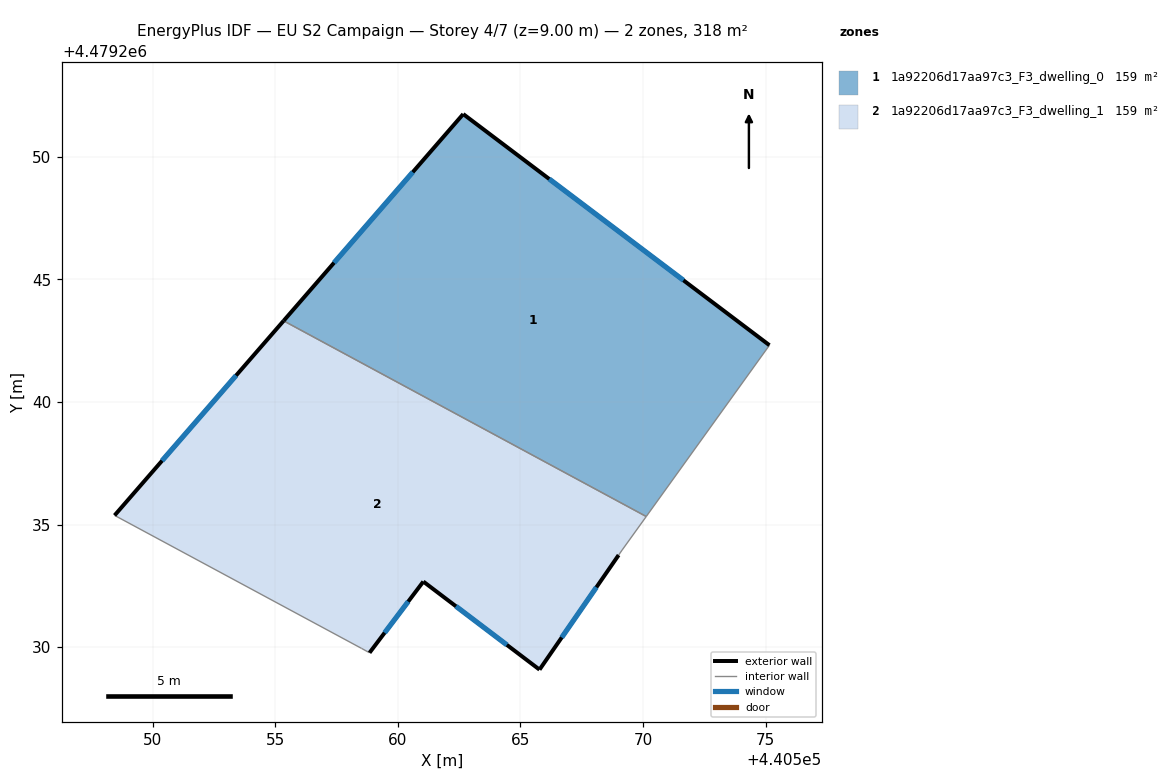
=== STOREY PLAN SPEC (per zone: floor XY polygon, exterior-wall plan segments, windows/doors) ===
zone 1: 1a92206d17aa97c3_F3_dwelling_0  (158.8 m²)
  floor: (440575.15, 4479242.31) (440570.13, 4479235.33) (440555.34, 4479243.30) (440562.67, 4479251.73)
  exterior wall: (440562.67, 4479251.73) – (440555.34, 4479243.30)  [11.2 m]
    window: (440560.61, 4479249.36) – (440557.40, 4479245.67)  [6.4 m²]
  exterior wall: (440575.15, 4479242.31) – (440562.67, 4479251.73)  [15.6 m]
    window: (440571.64, 4479244.96) – (440566.17, 4479249.09)  [9.0 m²]
  interior walls: 2
zone 2: 1a92206d17aa97c3_F3_dwelling_1  (158.8 m²)
  floor: (440570.13, 4479235.33) (440569.15, 4479233.96) (440569.00, 4479233.75) (440565.78, 4479229.08) (440561.04, 4479232.67) (440558.85, 4479229.77) (440558.52, 4479229.95) (440548.45, 4479235.37) (440555.34, 4479243.30)
  exterior wall: (440561.04, 4479232.67) – (440565.78, 4479229.08)  [5.9 m]
    window: (440562.37, 4479231.67) – (440564.45, 4479230.09)  [3.4 m²]
  exterior wall: (440558.85, 4479229.77) – (440561.04, 4479232.67)  [3.6 m]
    window: (440559.46, 4479230.59) – (440560.42, 4479231.86)  [2.1 m²]
  exterior wall: (440555.34, 4479243.30) – (440548.45, 4479235.37)  [10.5 m]
    window: (440553.41, 4479241.08) – (440550.39, 4479237.60)  [6.1 m²]
  exterior wall: (440565.78, 4479229.08) – (440569.00, 4479233.75)  [5.7 m]
    window: (440566.68, 4479230.40) – (440568.10, 4479232.44)  [3.3 m²]
  interior walls: 5

=== DERIVED (storey summary) ===
Building: EU S2 Campaign
Storey: 4 of 7  (floor level z = 9.00 m)
Storey gross floor area: 317.5 m²
Zones on this storey: 2
  - 1a92206d17aa97c3_F3_dwelling_0: floor 158.8 m²; exterior wall 26.8 m (80.4 m²); 2 window(s) 15.4 m²; WWR 19.2%
  - 1a92206d17aa97c3_F3_dwelling_1: floor 158.8 m²; exterior wall 25.8 m (77.3 m²); 4 window(s) 14.8 m²; WWR 19.2%
Zone adjacency (shared interzone walls):
  - 1a92206d17aa97c3_F3_dwelling_0 ↔ 1a92206d17aa97c3_F3_dwelling_1